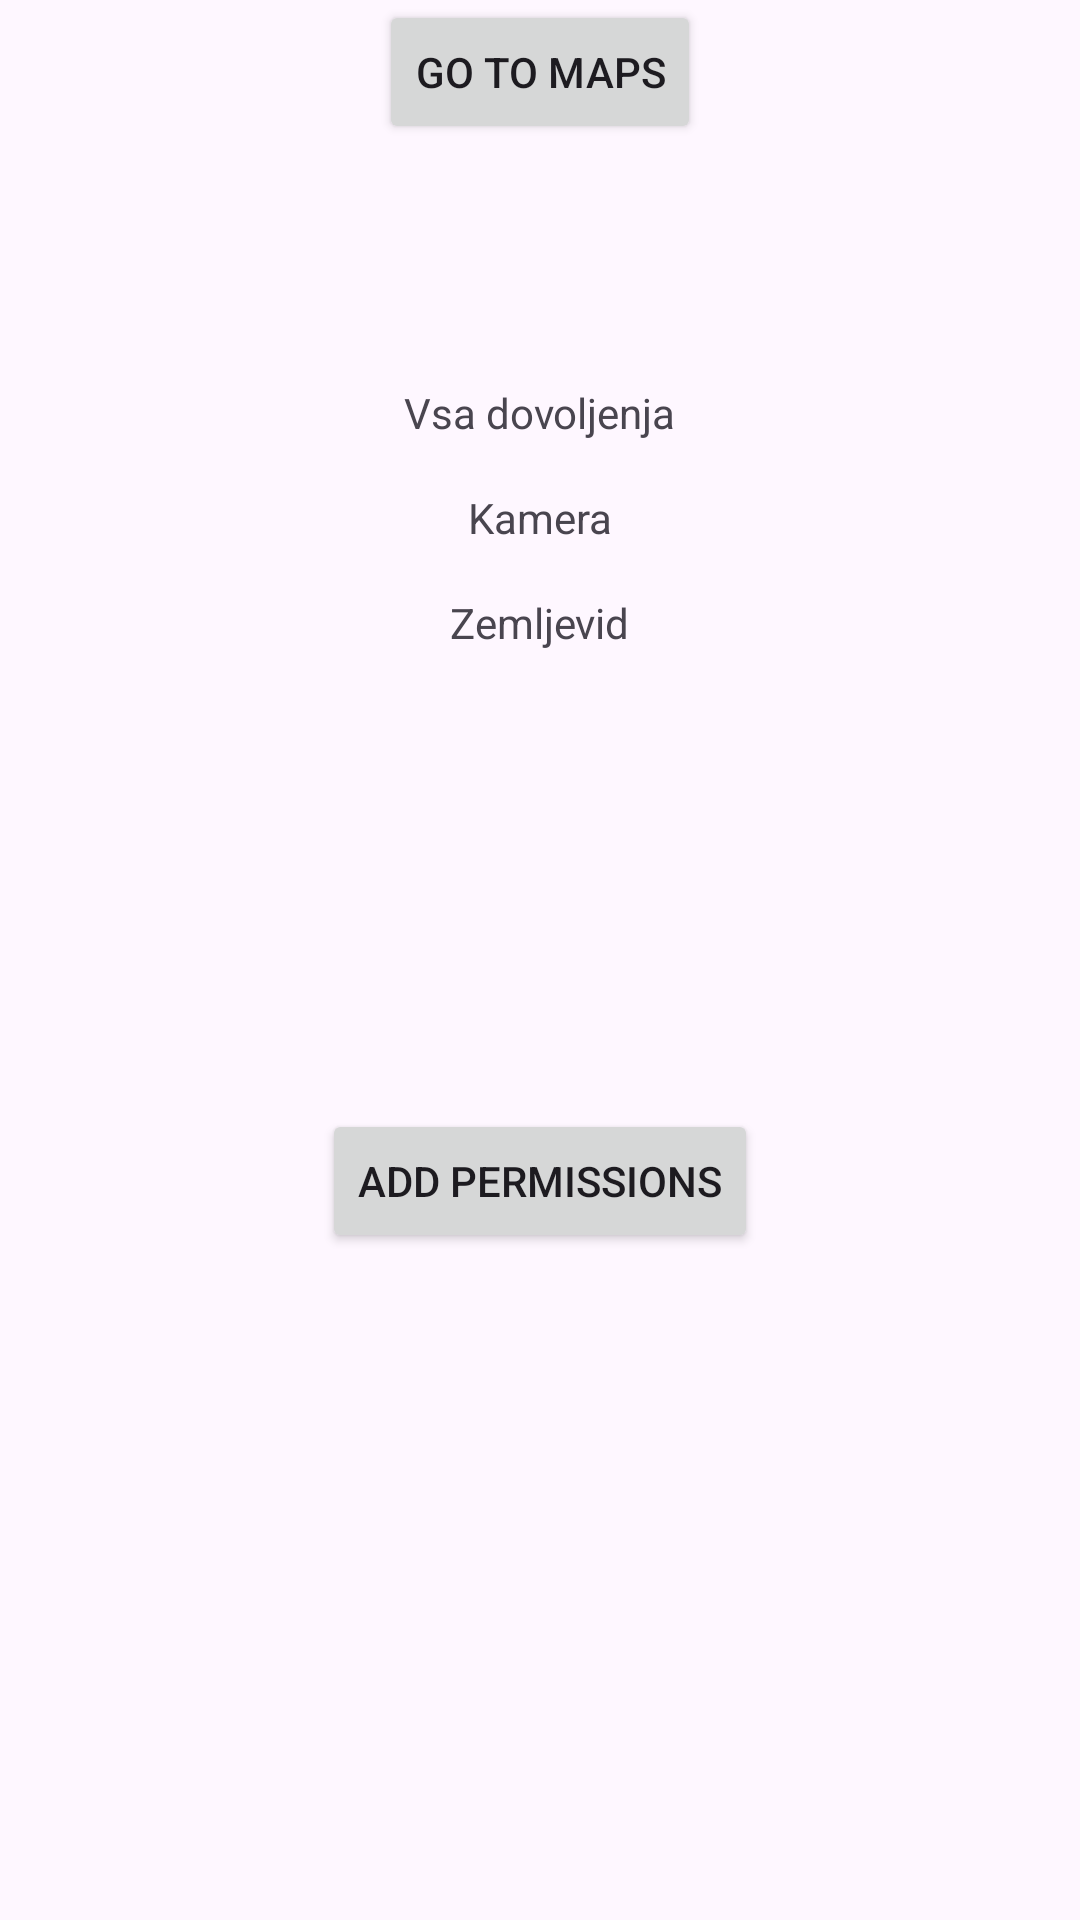

Reconstruct the res/layout file that produces this screen, plus the resources it refers to.
<!-- AndroidManifest.xml: application theme Theme.EasyPermissionsPORA -->
<!-- res/layout/activity_main.xml -->
<?xml version="1.0" encoding="utf-8"?>
<androidx.constraintlayout.widget.ConstraintLayout xmlns:android="http://schemas.android.com/apk/res/android"
    xmlns:app="http://schemas.android.com/apk/res-auto"
    xmlns:tools="http://schemas.android.com/tools"
    android:layout_width="match_parent"
    android:layout_height="match_parent"
    tools:context=".MainActivity">

    <TextView
        android:id="@+id/tvText"
        android:layout_width="wrap_content"
        android:layout_height="wrap_content"
        android:text="Vsa dovoljenja"
        app:layout_constraintBottom_toBottomOf="parent"
        app:layout_constraintEnd_toEndOf="parent"
        app:layout_constraintStart_toStartOf="parent"
        app:layout_constraintTop_toTopOf="parent"
        app:layout_constraintVertical_bias="0.206" />

    <Button
        android:id="@+id/bPermissions"
        android:layout_width="wrap_content"
        android:layout_height="wrap_content"
        android:text="Add permissions"
        app:layout_constraintBottom_toBottomOf="parent"
        app:layout_constraintEnd_toEndOf="parent"
        app:layout_constraintStart_toStartOf="parent"
        app:layout_constraintTop_toBottomOf="@+id/tvText" />

    <TextView
        android:id="@+id/tvText2"
        android:layout_width="wrap_content"
        android:layout_height="wrap_content"
        android:layout_marginTop="16dp"
        android:text="Kamera"
        app:layout_constraintEnd_toEndOf="parent"
        app:layout_constraintStart_toStartOf="parent"
        app:layout_constraintTop_toBottomOf="@+id/tvText" />

    <TextView
        android:id="@+id/tvText3"
        android:layout_width="wrap_content"
        android:layout_height="wrap_content"
        android:layout_marginTop="16dp"
        android:text="Zemljevid"
        app:layout_constraintEnd_toEndOf="parent"
        app:layout_constraintStart_toStartOf="parent"
        app:layout_constraintTop_toBottomOf="@+id/tvText2" />

    <Button
        android:id="@+id/button"
        android:layout_width="wrap_content"
        android:layout_height="wrap_content"
        android:text="Go to maps"
        app:layout_constraintEnd_toEndOf="parent"
        app:layout_constraintStart_toStartOf="parent"
        app:layout_constraintTop_toTopOf="parent" />

</androidx.constraintlayout.widget.ConstraintLayout>
<!-- resources referenced by this layout -->
<resources>
  <style name="Theme.EasyPermissionsPORA" parent="Base.Theme.EasyPermissionsPORA" />
  <style name="Base.Theme.EasyPermissionsPORA" parent="Theme.Material3.DayNight.NoActionBar">
          
          
      </style>
</resources>
